Run: headless pygame with SDL's dummy video driver; simulated clock (each Clock.tick advances the game by its frame time, no real sleeping); random seed 0; keys injected as events and as key.get_pressed() state; no mouse input.
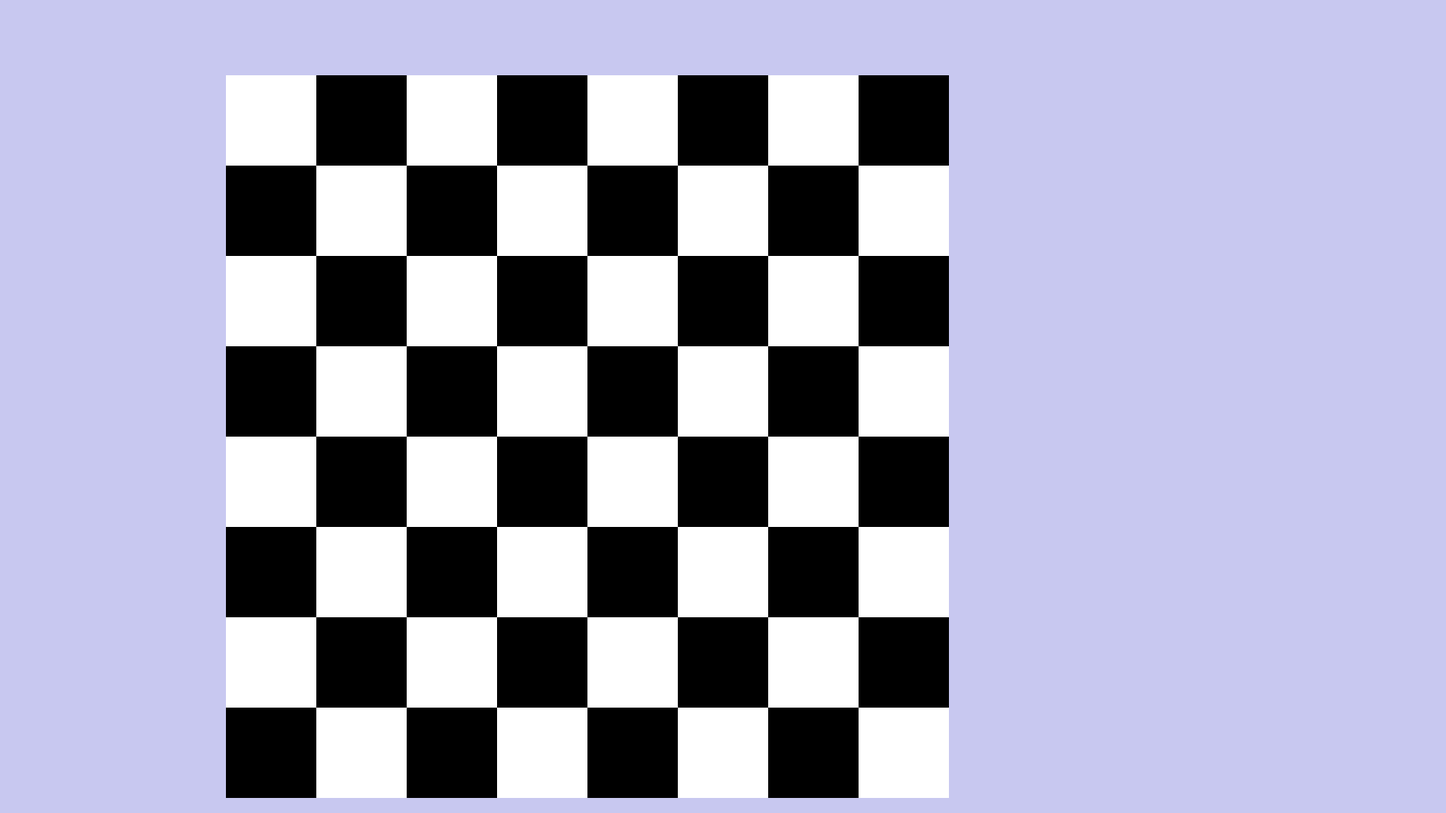
Frame 1 of 4 · flips 1–60 · no input
Frame 2 of 4 · flips 61–180 · tapped SPACE, RETURN · held RIGHT (→), D · screen unchanged from frame 1, image omitted
Frame 3 of 4 · flips 181–300 · held DOWN (↓), S · screen unchanged from frame 2, image omitted
Frame 4 of 4 · flips 301–420 · held LEFT (←), A, UP (↑), W · screen unchanged from frame 3, image omitted

The pygame program that drew these frames:

import pygame
from pygame.locals import *

def board_init():
    board = [[0 for _ in range(8)] for _ in range(8)]
    return board

def board_draw(board):
    square_size = 120
    for i in range(8):
        for j in range (8):
            if (i + j) % 2 == 0:
                pygame.draw.rect(screen, (255, 255, 255), [300 + square_size * j, 100 + square_size * i, 120, 120], 0)
            elif (i + j) % 2 != 0:
                pygame.draw.rect(screen, (0, 0, 0), [300 + square_size * j, 100 + square_size * i, 120, 120], 0)

pygame.init()
screen = pygame.display.set_mode((1920, 1080))
pygame.display.set_caption("Моє вікно Pygame")
running = True
screen.fill((200,200,240))
board = board_init()
board_draw(board)
while running:
    for event in pygame.event.get():
        if event.type == pygame.QUIT:
            running = False
    pygame.display.flip()
pygame.quit()
